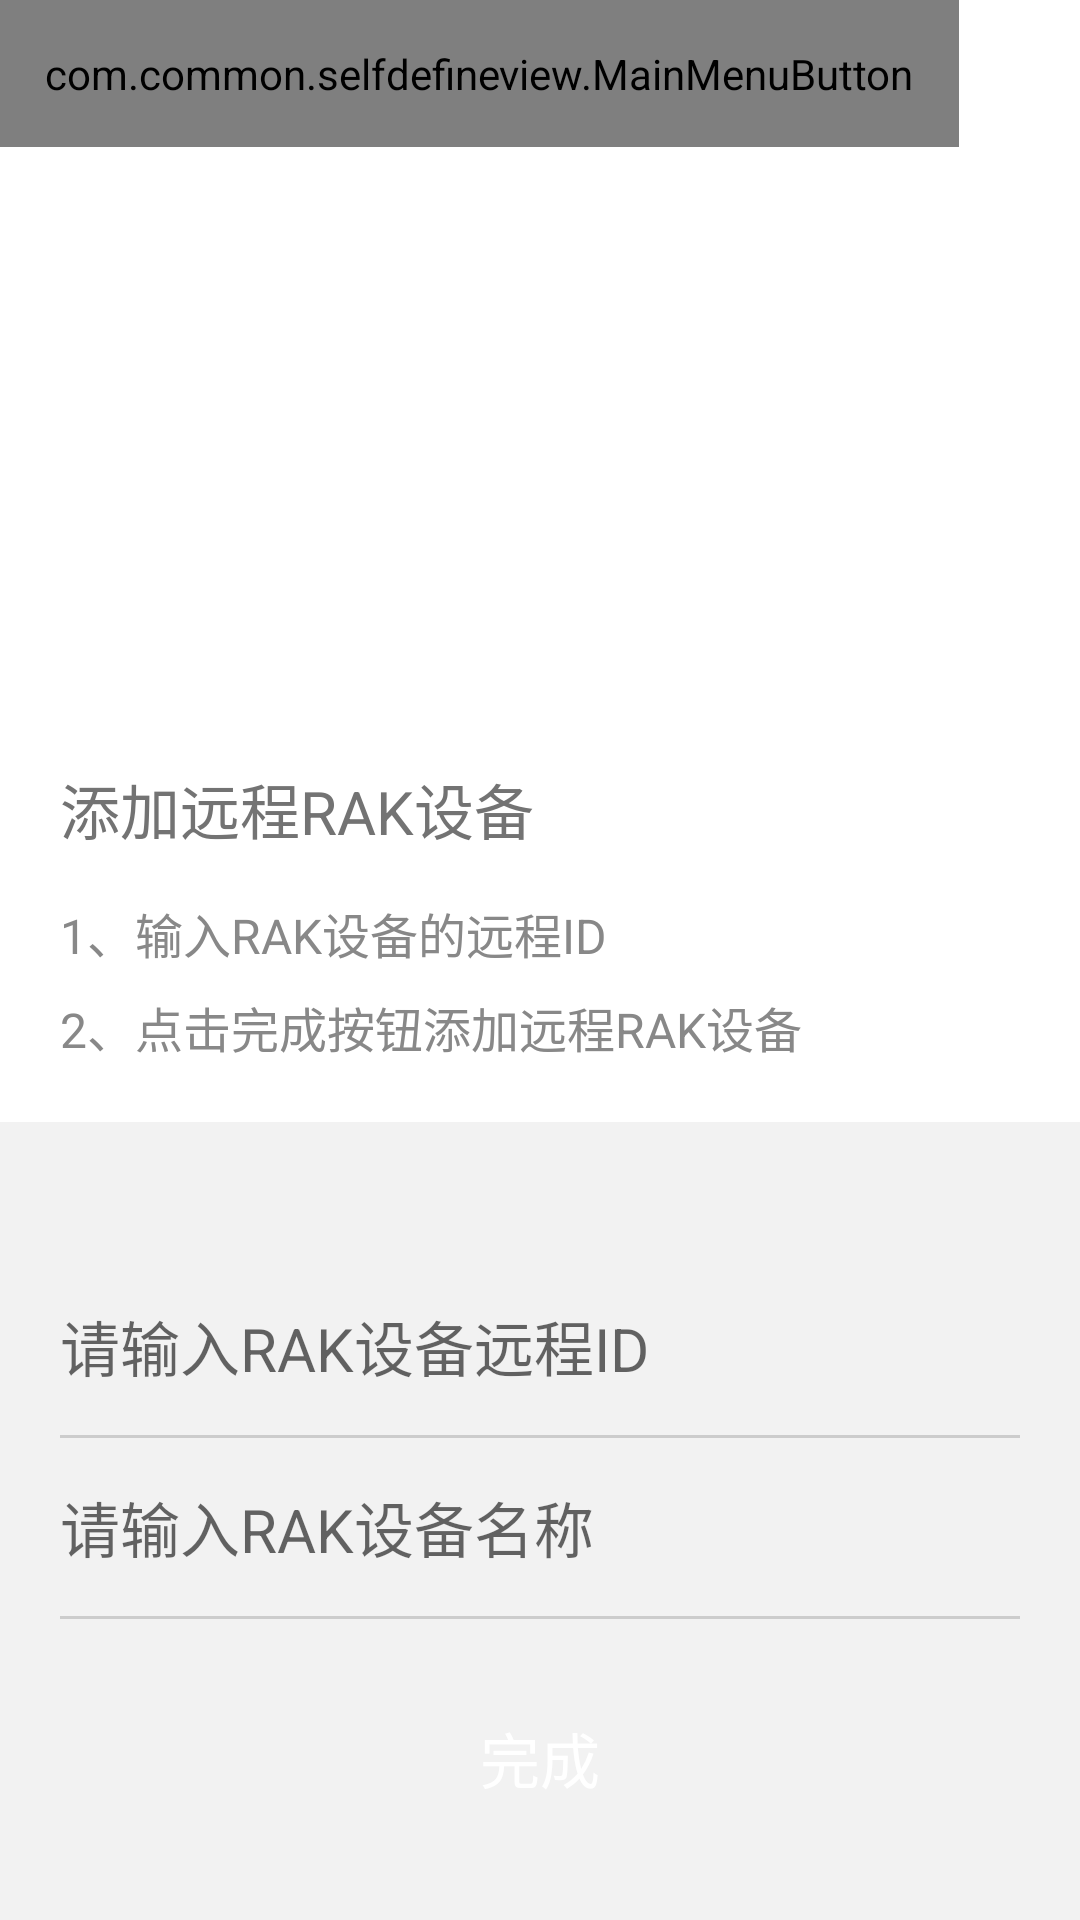

Android layout source for this screen:
<!-- AndroidManifest.xml: application theme AppTheme -->
<!-- res/layout/activity_add_device_remote.xml -->
<?xml version="1.0" encoding="utf-8"?>
<RelativeLayout xmlns:android="http://schemas.android.com/apk/res/android"
    android:layout_width="match_parent"
    android:layout_height="match_parent"
    >
    <LinearLayout
        android:layout_width="match_parent"
        android:layout_height="match_parent"
        android:background="@color/white"
        android:orientation="vertical">
    <LinearLayout
        android:layout_width="fill_parent"
        android:layout_height="wrap_content"
        android:orientation="horizontal">
        <com.common.selfdefineview.MainMenuButton
            android:padding="15dp"
            android:id="@+id/add_device_remote_back"
            android:layout_width="wrap_content"
            android:layout_height="wrap_content"
            android:src="@drawable/back"/>
        <TextView
            android:layout_width="0dp"
            android:layout_weight="1"
            android:layout_height="wrap_content"
            android:textSize="@dimen/add_title_height"
            android:textColor="@color/add_title"
            android:layout_gravity="center"
            android:gravity="center"
            android:text="@string/add_device_remote_title"/>
        <com.common.selfdefineview.MainMenuButton
            android:padding="15dp"
            android:layout_width="wrap_content"
            android:layout_height="wrap_content"
            android:visibility="invisible"
            android:src="@drawable/back"/>
    </LinearLayout>

    <TextView
        android:layout_marginTop="10dp"
        android:layout_marginLeft="20dp"
        android:layout_width="wrap_content"
        android:layout_height="wrap_content"
        android:textSize="@dimen/add_text_height"
        android:text="@string/add_device_remote_text"
        android:textColor="@color/add_text"/>

    <TextView
        android:layout_marginTop="15dp"
        android:layout_marginLeft="20dp"
        android:layout_marginBottom="20dp"
        android:layout_width="wrap_content"
        android:layout_height="wrap_content"
        android:textSize="@dimen/add_note_height"
        android:text="@string/add_device_remote_note"
        android:lineSpacingExtra="8dp"
        android:textColor="@color/add_note"/>

    <LinearLayout
        android:layout_width="fill_parent"
        android:layout_height="match_parent"
        android:orientation="vertical"
        android:background="@color/add_background"
        android:padding="20dp">
        <LinearLayout
            android:layout_width="fill_parent"
            android:layout_height="wrap_content"
            android:orientation="horizontal"
            android:layout_marginTop="40dp">

            <EditText
                android:id="@+id/add_device_remote_id"
                android:layout_width="fill_parent"
                android:textSize="@dimen/add_title_height"
                android:textColor="@color/add_text"
                android:hint="@string/add_device_remote_id_hint"
                android:background="@null"
                android:layout_height="wrap_content" />
        </LinearLayout>

        <TextView
            android:layout_marginTop="15dp"
            android:layout_width="fill_parent"
            android:layout_height="@dimen/one_divider_height"
            android:background="@color/add_line"/>

        <LinearLayout
            android:layout_width="fill_parent"
            android:layout_height="wrap_content"
            android:orientation="horizontal"
            android:layout_marginTop="15dp">

            <EditText
                android:id="@+id/add_device_remote_name"
                android:layout_width="fill_parent"
                android:textSize="@dimen/add_title_height"
                android:textColor="@color/add_text"
                android:hint="@string/add_device_remote_name_hint"
                android:background="@null"
                android:layout_height="wrap_content" />
        </LinearLayout>

        <TextView
            android:layout_marginTop="15dp"
            android:layout_width="fill_parent"
            android:layout_height="@dimen/one_divider_height"
            android:background="@color/add_line"/>
    </LinearLayout>
    </LinearLayout>

    <Button
        android:id="@+id/add_device_remote"
        android:layout_marginBottom="30dp"
        android:layout_centerHorizontal="true"
        android:layout_alignParentBottom="true"
        android:layout_width="wrap_content"
        android:layout_height="wrap_content"
        android:layout_gravity="center"
        android:gravity="center"
        android:text="@string/add_device_remote"
        android:textSize="@dimen/add_title_height"
        android:textColor="@color/white"
        android:background="@drawable/add_selector"
        />
</RelativeLayout>
<!-- resources referenced by this layout -->
<resources>
  <color name="add_background">#f2f2f2</color>
  <color name="add_line">#cccccc</color>
  <color name="add_note">#888888</color>
  <color name="add_text">#737373</color>
  <color name="add_title">#808080</color>
  <color name="white">#FFFFFF</color>
  <dimen name="add_note_height">16sp</dimen>
  <dimen name="add_text_height">20sp</dimen>
  <dimen name="add_title_height">20sp</dimen>
  <dimen name="one_divider_height">1dp</dimen>
  <string name="add_device_remote">完成</string>
  <string name="add_device_remote_id_hint">请输入RAK设备远程ID</string>
  <string name="add_device_remote_name_hint">请输入RAK设备名称</string>
  <string name="add_device_remote_note">1、输入RAK设备的远程ID\n2、点击完成按钮添加远程RAK设备</string>
  <string name="add_device_remote_text">添加远程RAK设备</string>
  <string name="add_device_remote_title">添加远程RAK设备</string>
  <style name="AppTheme" parent="Theme.AppCompat.Light.DarkActionBar">
          
      </style>
</resources>
